4-way image classification set "brain_mri(clean_dataset)" from GitHub (tuankiet050605/US-Plates-classification); label vocabulary: glioma, meningioma, no tumor, pituitary tumor.

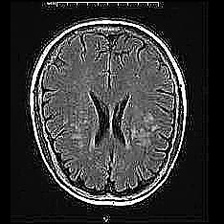
Label: no tumor

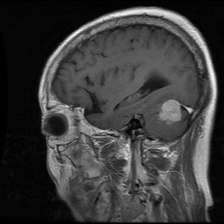
Label: meningioma

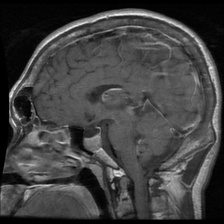
Label: pituitary tumor

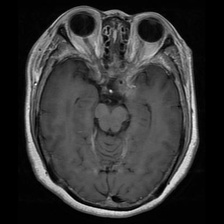
Label: meningioma

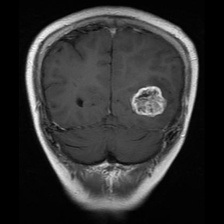
Label: glioma

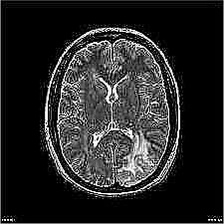
Label: no tumor
